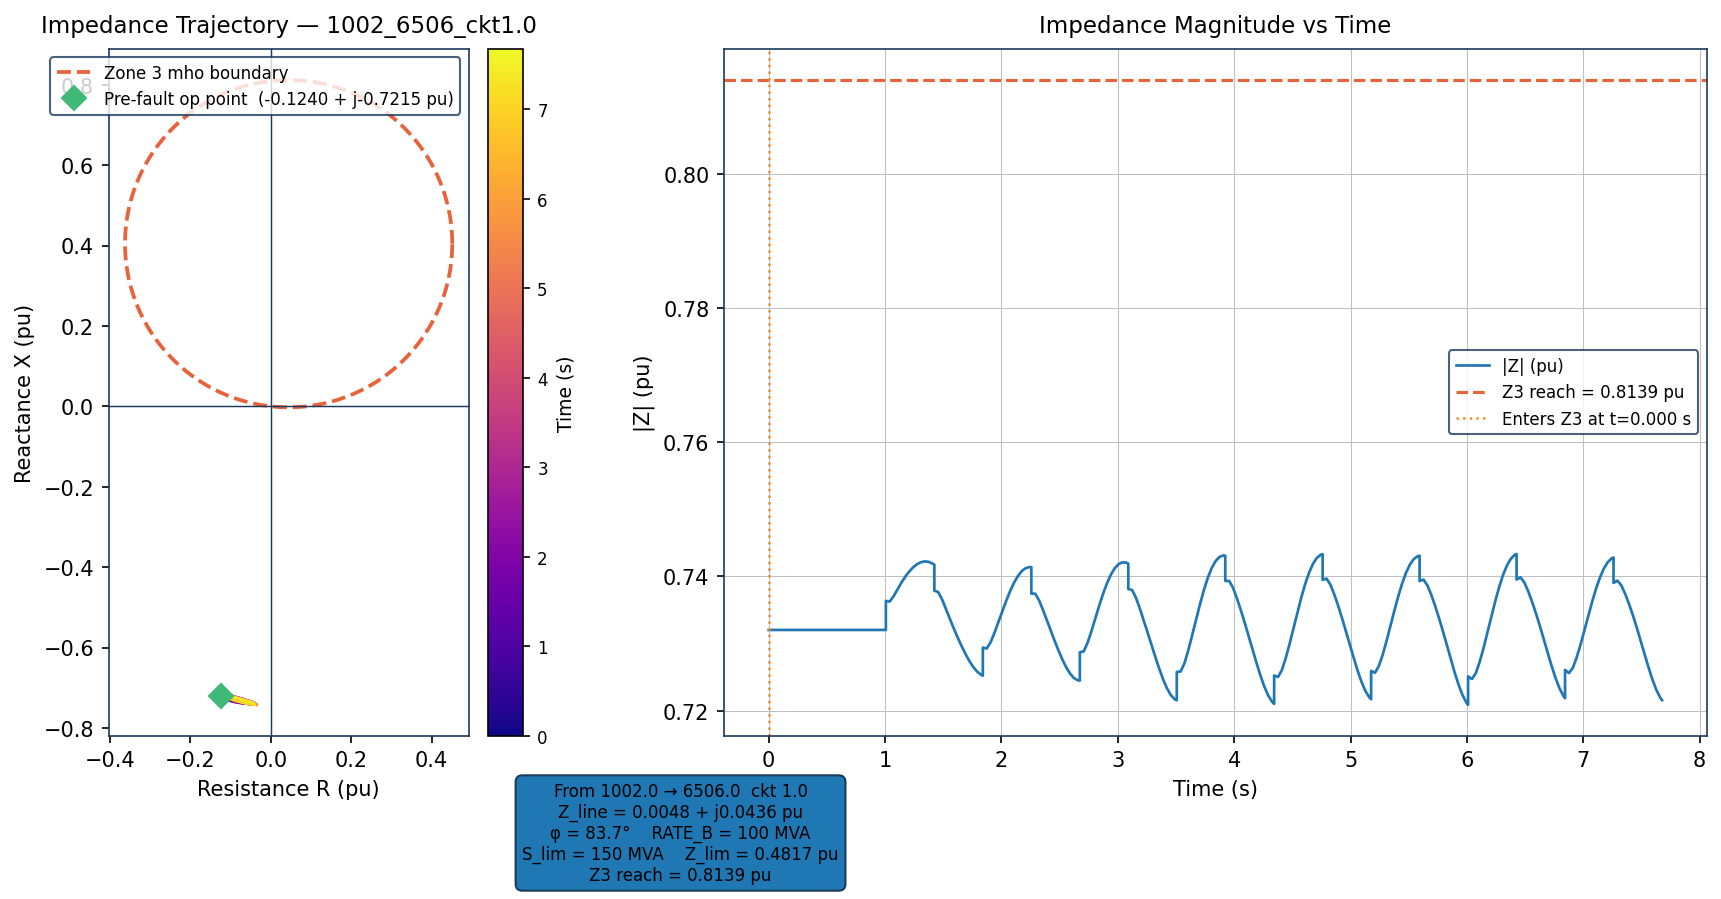

Data behind this chart, as committed beside it:
from_bus, to_bus, ckt, from_kv, rate_b_mva, R_pu, X_pu, phi_deg, s_lim_mva, z_lim_pu, z3_reach_pu, z3_r_pu, z3_x_pu, z_base_ohm, z3_reach_ohm
1002, 6506, 1.0, 345.0, 100.0, 0.0048, 0.0436, 83.72, 150.0, 0.4817, 0.8139, 0.08907, 0.8091, 1190, 968.8
